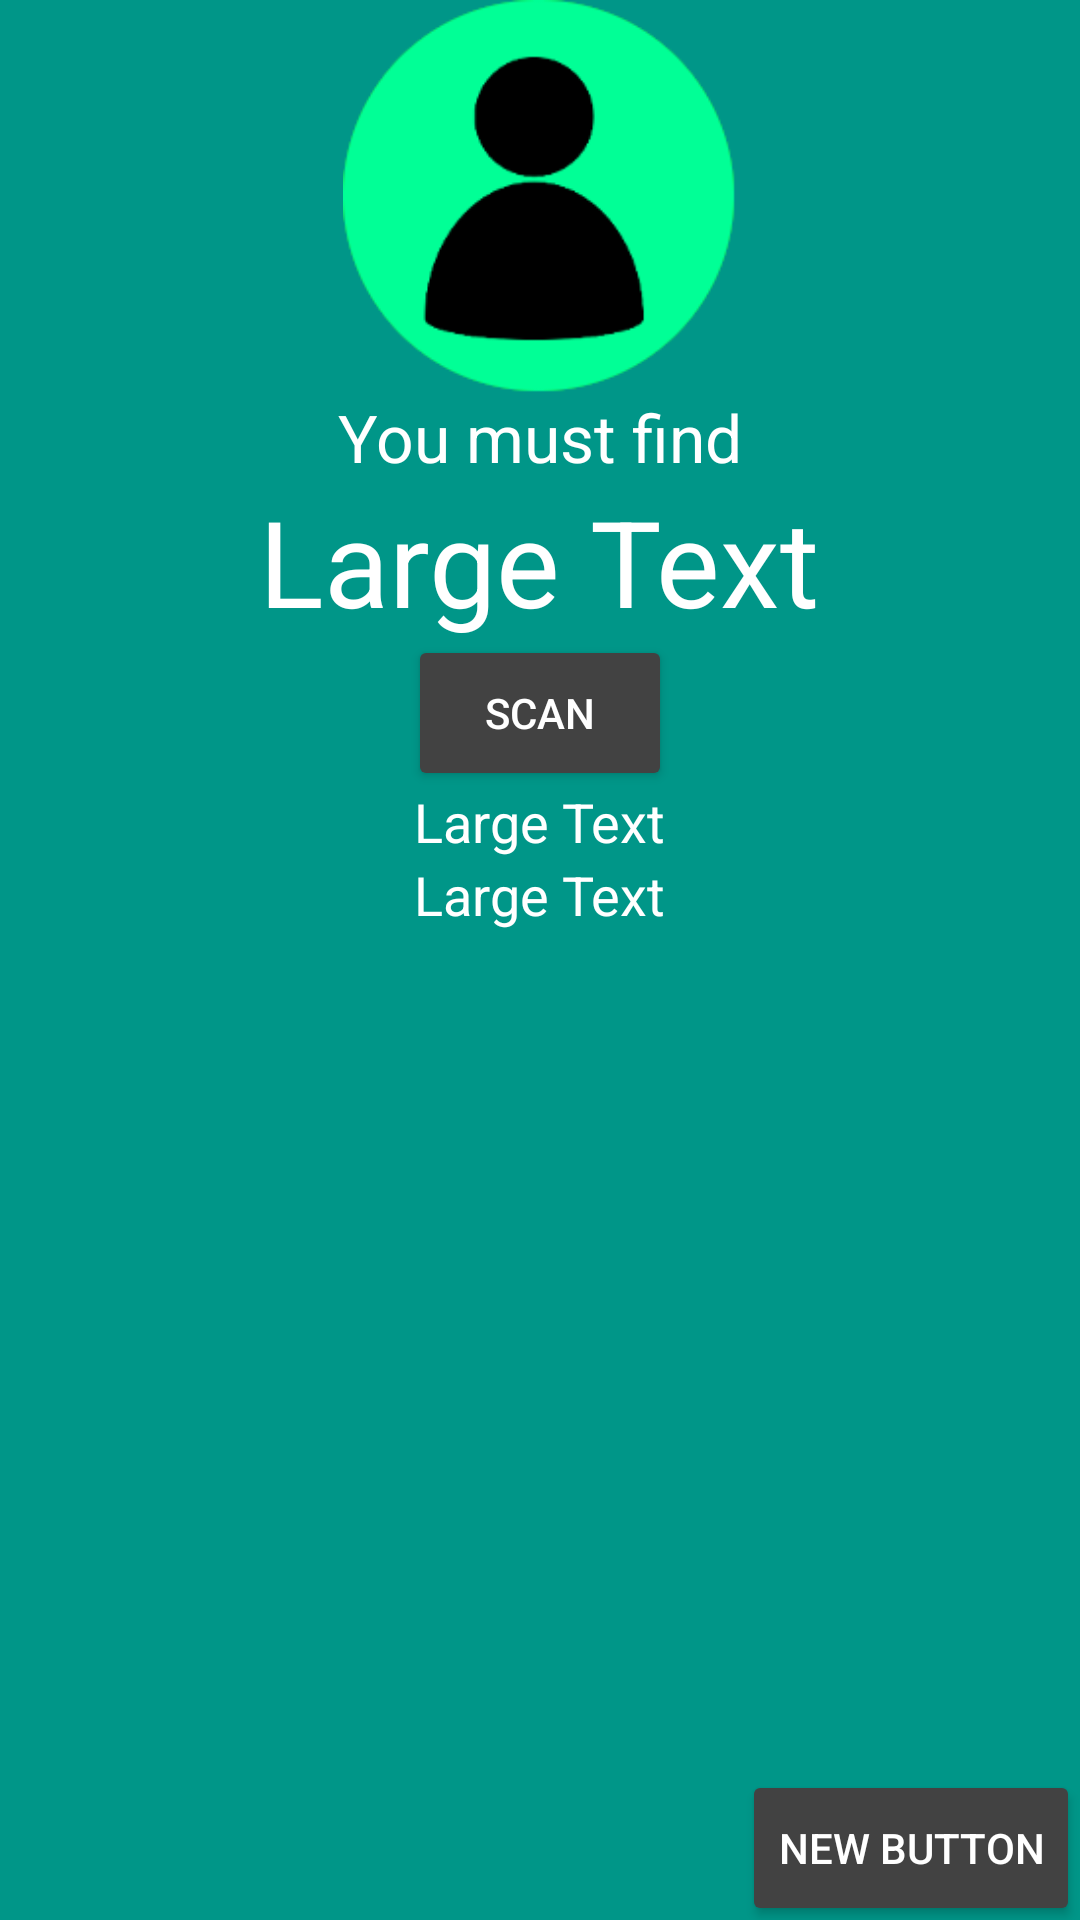

Produce the Android XML layout that renders to this screen, including the resource entries it uses.
<!-- AndroidManifest.xml: application theme AppTheme -->
<!-- res/layout/activity_recherche.xml -->
<?xml version="1.0" encoding="utf-8"?>
<LinearLayout xmlns:android="http://schemas.android.com/apk/res/android"
    android:orientation="vertical" android:layout_width="match_parent"
    android:layout_height="match_parent"
    android:gravity="center"
    android:touchscreenBlocksFocus="false">

    <ImageView
        android:layout_width="131dp"
        android:layout_height="131dp"
        android:id="@+id/imagePersonnage"
        android:background="@drawable/ic_findme"
        android:layout_gravity="center_horizontal" />

    <TextView
        android:layout_width="wrap_content"
        android:layout_height="wrap_content"
        android:textAppearance="?android:attr/textAppearanceLarge"
        android:text="@string/text_vousDevezTrouvez"
        android:id="@+id/textView2"
        android:layout_gravity="center_horizontal" />

    <TextView
        android:layout_width="wrap_content"
        android:layout_height="wrap_content"
        android:textAppearance="?android:attr/textAppearanceLarge"
        android:text="Large Text"
        android:id="@+id/textViewNom"
        android:layout_gravity="center_horizontal"
        android:textSize="40dp" />

    <Button
        android:layout_width="wrap_content"
        android:layout_height="wrap_content"
        android:text="Scan"
        android:id="@+id/boutonScanEtudiant"
        android:layout_gravity="center_horizontal" />

    <RelativeLayout
        android:layout_width="match_parent"
        android:layout_height="match_parent">

        <Button
            android:layout_width="wrap_content"
            android:layout_height="wrap_content"
            android:text="New Button"
            android:id="@+id/boutonMenu"
            android:layout_alignParentBottom="true"
            android:layout_alignParentRight="true"
            android:layout_alignParentEnd="true" />

        <TextView
            android:layout_width="wrap_content"
            android:layout_height="wrap_content"
            android:textAppearance="?android:attr/textAppearanceLarge"
            android:text="Large Text"
            android:id="@+id/texteTempsEtudiant"
            android:layout_alignParentTop="true"
            android:layout_centerHorizontal="true"
            android:textSize="18dp" />

        <TextView
            android:layout_width="wrap_content"
            android:layout_height="wrap_content"
            android:textAppearance="?android:attr/textAppearanceLarge"
            android:text="Large Text"
            android:id="@+id/texteTempsActivité"
            android:layout_below="@+id/texteTempsEtudiant"
            android:layout_centerHorizontal="true"
            android:textSize="18dp" />
    </RelativeLayout>

</LinearLayout>
<!-- resources referenced by this layout -->
<resources>
  <!-- drawable ic_findme: png bitmap (drawable, 7132 bytes) -->
  <string name="text_vousDevezTrouvez">You must find</string>
  <style name="AppTheme" parent="Theme.AppCompat.Light.NoActionBar">
          <item name="colorPrimary">@color/colorPrimary</item>
          <item name="colorPrimaryDark">@color/colorPrimaryDark</item>
          <item name="colorAccent">@android:color/white</item>
          <item name="colorControlNormal">@android:color/white</item>
  
          <item name="android:windowBackground">@color/colorPrimary</item>
          <item name="android:textAppearanceLarge">@style/TextAppearance.AppCompat.Large.Inverse</item>
          <item name="android:textAppearanceSmall">@style/TextAppearance.AppCompat.Small.Inverse</item>
          <item name="android:buttonStyle">@style/AppTheme.NoActionBar.ButtonStyle</item>
      </style>
  <color name="colorPrimary">#009688</color>
  <color name="colorPrimaryDark">#00796b</color>
  <style name="AppTheme.NoActionBar.ButtonStyle" parent="Widget.AppCompat.Button.Colored">
          <item name="android:background">@drawable/btn_material_dark</item>
      </style>
  <!-- drawable btn_material_dark (drawable) -->
  <inset xmlns:android="http://schemas.android.com/apk/res/android"
         android:insetLeft="4dp"
         android:insetTop="4dp"
         android:insetRight="4dp"
         android:insetBottom="4dp">
      <shape android:shape="rectangle">
          <corners android:radius="2dp" />
          <solid android:color="@color/colorAccentDark" />
          <padding android:left="8dp"
                   android:top="8dp"
                   android:right="8dp"
                   android:bottom="8dp" />
      </shape>
  </inset>
  <color name="colorAccentDark">#424242</color>
</resources>
